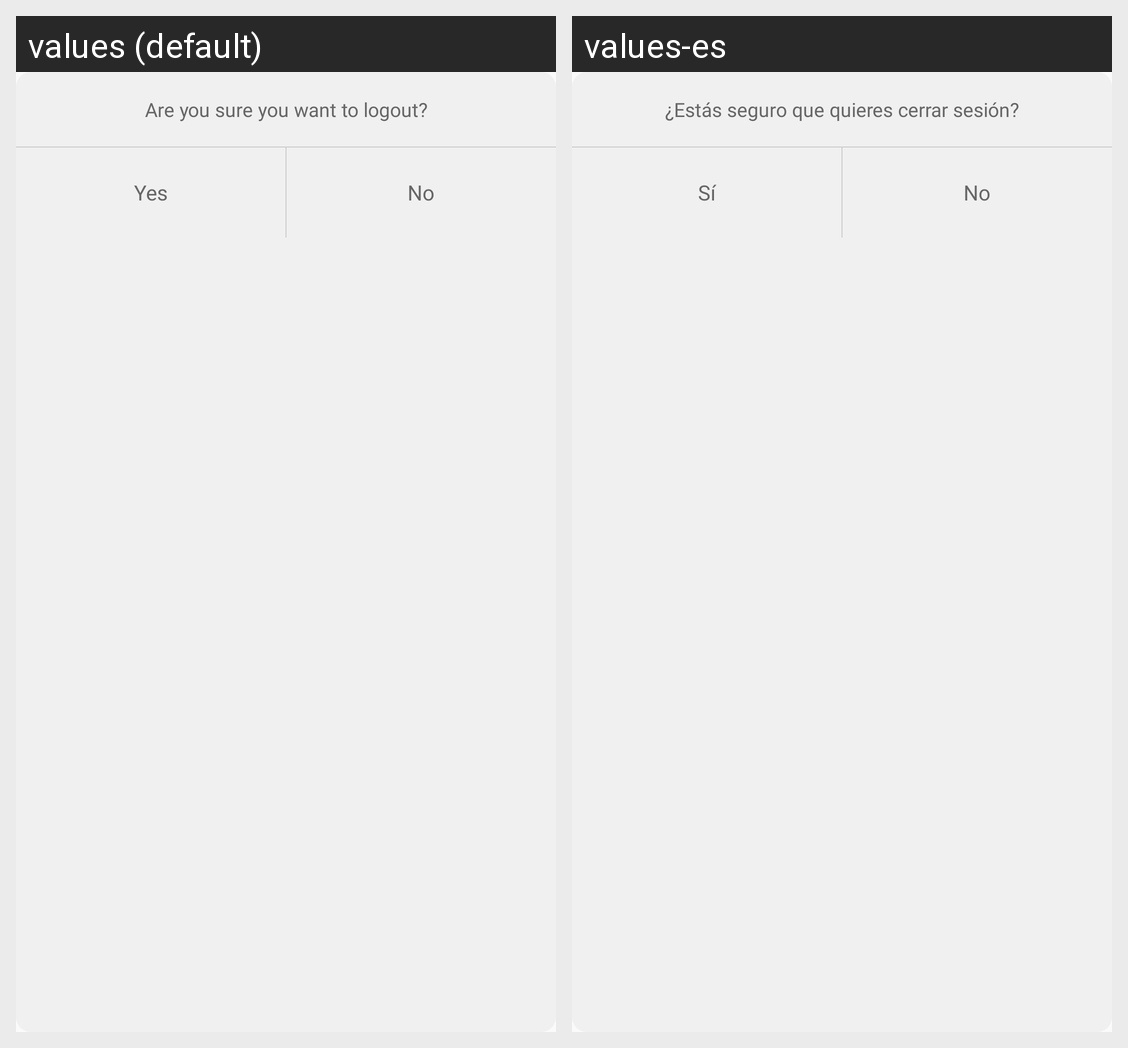

Here is an Android app screen in its default locale and in the app's own translations. Write out the translated-string differences for the strings that appear on this screen.
Android screen res/layout/dialog_logout.xml rendered under 2 locales, left to right: values (default), values-es. Device: Nexus 5 (rendered at 1080×1920; each locale shown at half size, 540×960, under a caption strip naming it); theme AppTheme.
Strings drawn on this screen, with the default value and each locale's value (text and hints the layout hard-codes, and strings that could not be matched under every locale, appear in the picture but are not listed):

switch_logout
  values: Are you sure you want to logout?
  values-es: ¿Estás seguro que quieres cerrar sesión?

yes
  values: Yes
  values-es: Sí

no
  values: No
  values-es: No
